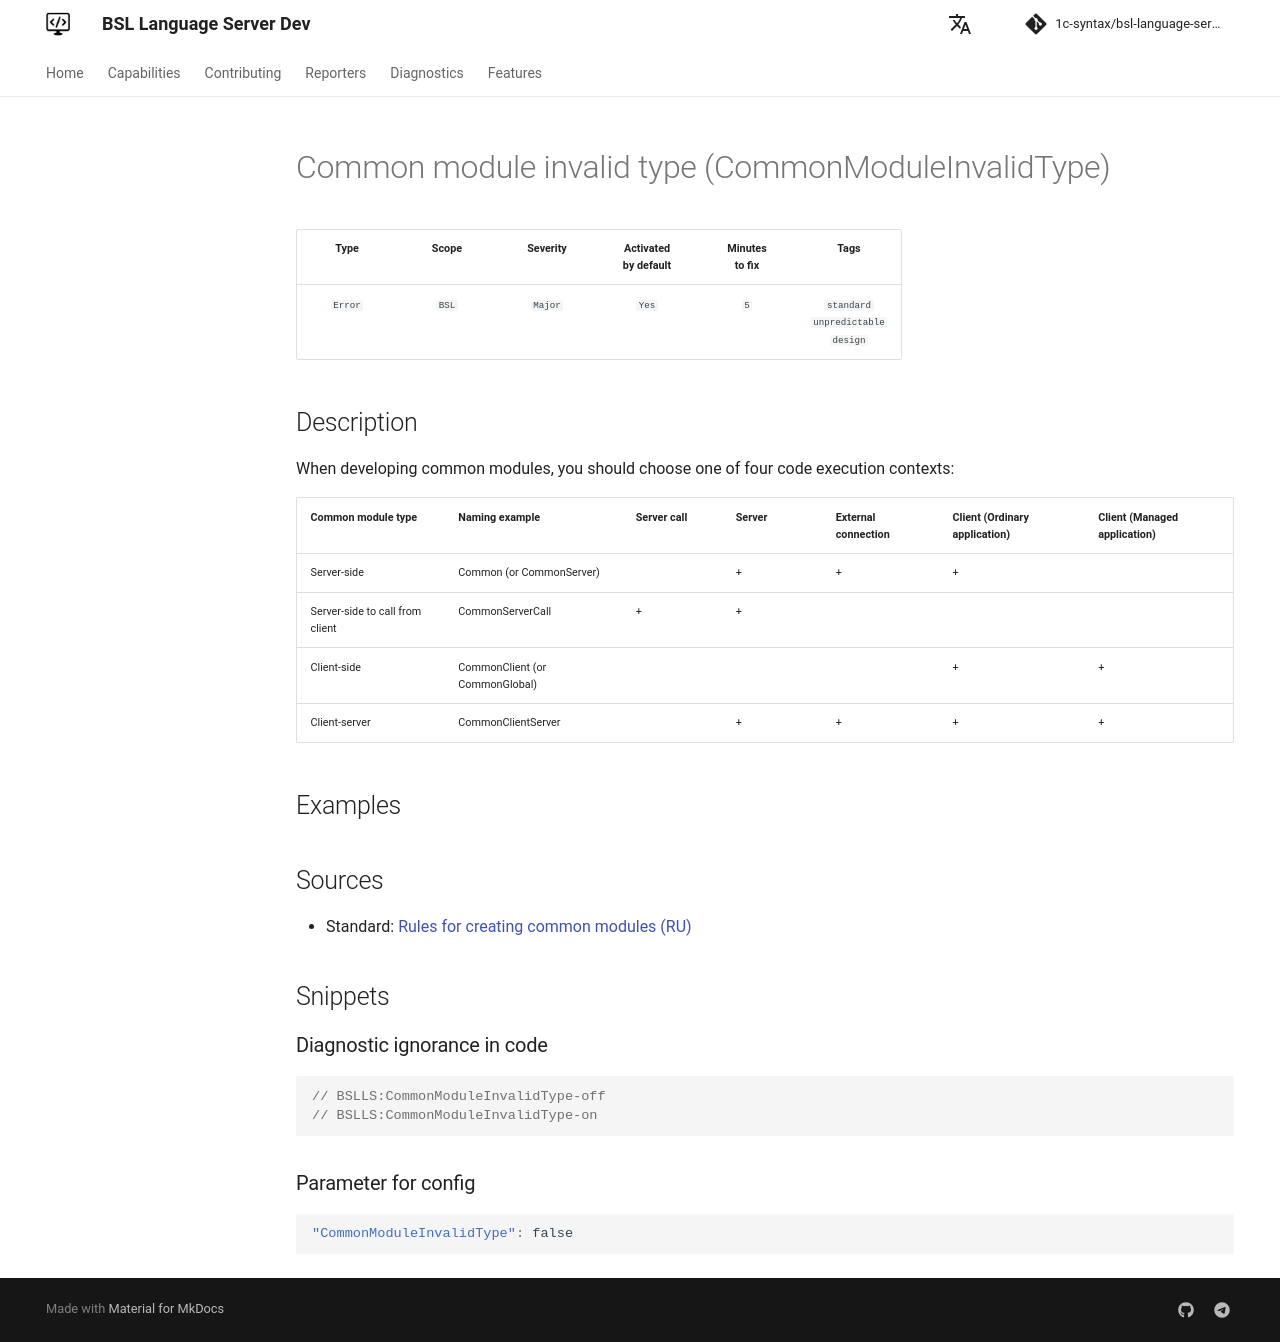

repository: 1c-syntax/bsl-language-server · page: dev/en/diagnostics/CommonModuleInvalidType/index.html · generator: mkdocs

# Common module invalid type (CommonModuleInvalidType)

<!-- Блоки выше заполняются автоматически, не трогать -->
## Description

When developing common modules, you should choose one of four code execution contexts:

| Common module type              | Naming example                 | Server call | Server | External connection | Client (Ordinary application) | Client (Managed application) |
| ------------------------------- | ------------------------------ | ----------- | ------ | ------------------- | ----------------------------- | ---------------------------- |
| Server-side                     | Common (or CommonServer)       |             | +      | +                   | +                             |                              |
| Server-side to call from client | CommonServerCall               | +           | +      |                     |                               |                              |
| Client-side                     | CommonClient (or CommonGlobal) |             |        |                     | +                             | +                            |
| Client-server                   | CommonClientServer             |             | +      | +                   | +                             | +                            |


## Examples
<!-- В данном разделе приводятся примеры, на которые диагностика срабатывает, а также можно привести пример, как можно исправить ситуацию -->

## Sources

* Standard: [Rules for creating common modules (RU)](https://its.1c.ru/db/v8std#content:469:hdoc:1.2)
